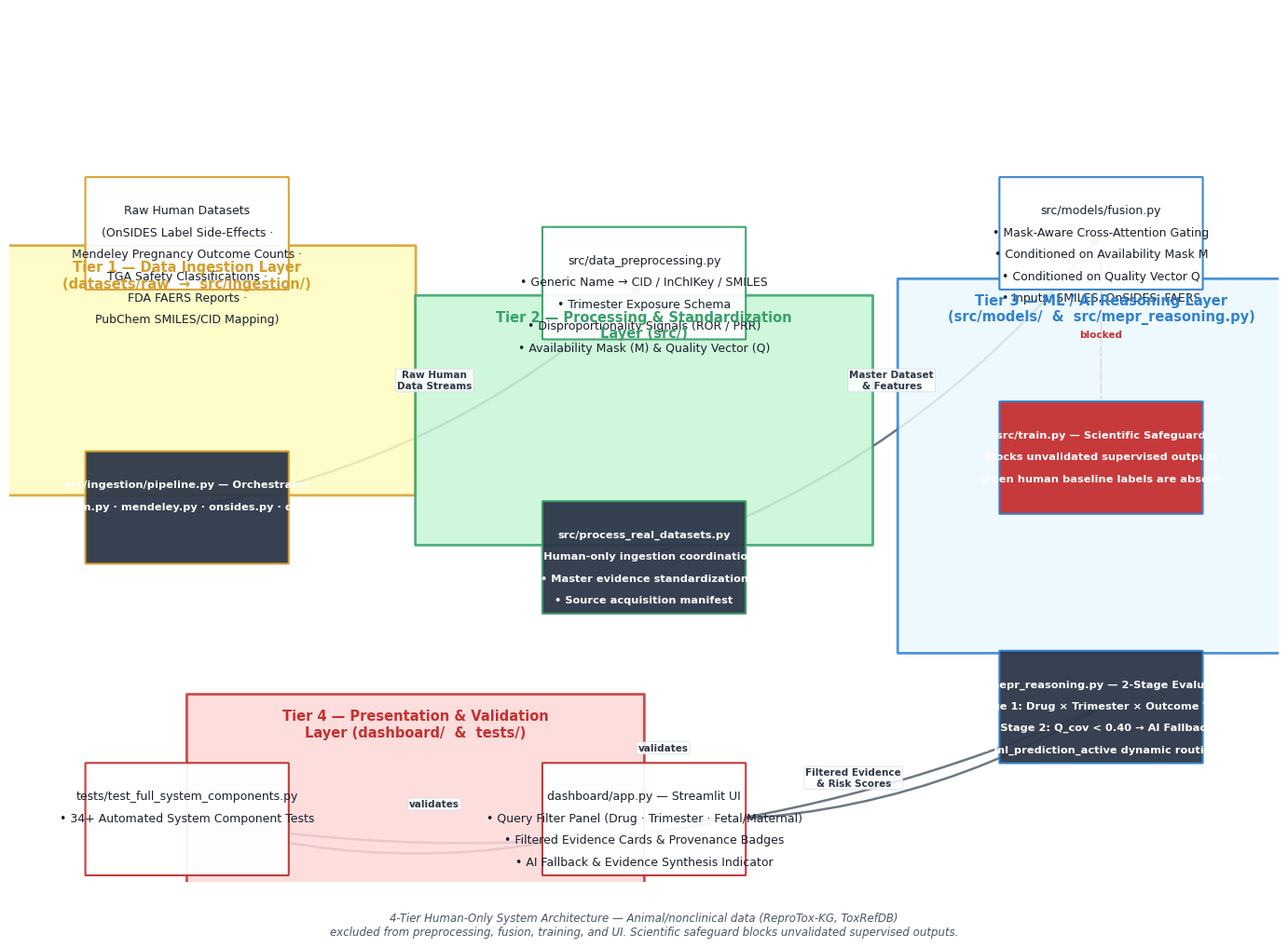

Here is the Python script that generated this plot:
import os
from pathlib import Path

import matplotlib
matplotlib.use("Agg")
import matplotlib.pyplot as plt
import matplotlib.patches as mpatches
from matplotlib.patches import FancyBboxPatch, FancyArrowPatch


def generate_diagram():
    """Generate a publication-ready 4-tier Human-Only System Architecture diagram.

    Renders on a solid white background using matplotlib (no graphviz system
    binary required). Saved as PNG at reports/figures/human_system_architecture.png.
    """
    fig, ax = plt.subplots(figsize=(14, 10), dpi=300)
    ax.set_xlim(0, 100)
    ax.set_ylim(0, 70)
    ax.axis("off")

    # Tier color palette (human-only architecture)
    tier_colors = {
        1: ("#FEFCBF", "#D69E2E"),   # Data Ingestion - pale yellow / amber
        2: ("#C6F6D5", "#38A169"),   # Processing - pale green / green
        3: ("#EBF8FF", "#3182CE"),   # Reasoning - pale blue / blue
        4: ("#FED7D7", "#C53030"),   # Presentation - pale red / dark red
    }

    tier_specs = [
        {
            "tier": 1,
            "label": "Tier 1 — Data Ingestion Layer\n(datasets/raw  →  src/ingestion/)",
            "nodes": [
                ("data_sources", "Raw Human Datasets\n(OnSIDES Label Side-Effects ·\nMendeley Pregnancy Outcome Counts ·\nTGA Safety Classifications ·\nFDA FAERS Reports ·\nPubChem SMILES/CID Mapping)", 14, 52),
                ("ingestion_pipe", "src/ingestion/pipeline.py — Orchestrator\n(pubchem.py · mendeley.py · onsides.py · dryad.py)", 14, 30),
            ],
        },
        {
            "tier": 2,
            "label": "Tier 2 — Processing & Standardization\nLayer (src/)",
            "nodes": [
                ("preprocessing", "src/data_preprocessing.py\n• Generic Name → CID / InChIKey / SMILES\n• Trimester Exposure Schema\n• Disproportionality Signals (ROR / PRR)\n• Availability Mask (M) & Quality Vector (Q)", 50, 48),
                ("process_real", "src/process_real_datasets.py\n• Human-only ingestion coordination\n• Master evidence standardization\n• Source acquisition manifest", 50, 26),
            ],
        },
        {
            "tier": 3,
            "label": "Tier 3 — ML / AI Reasoning Layer\n(src/models/  &  src/mepr_reasoning.py)",
            "nodes": [
                ("fusion_model", "src/models/fusion.py\n• Mask-Aware Cross-Attention Gating\n• Conditioned on Availability Mask M\n• Conditioned on Quality Vector Q\n• Inputs: SMILES, OnSIDES, FAERS", 86, 52),
                ("train_safeguard", "src/train.py — Scientific Safeguard\nBlocks unvalidated supervised outputs\nwhen human baseline labels are absent", 86, 34),
                ("mepr_engine", "src/mepr_reasoning.py — 2-Stage Evaluation\n• Stage 1: Drug × Trimester × Outcome Target\n• Stage 2: Q_cov < 0.40 → AI Fallback\n• ml_prediction_active dynamic routing\n• Foetus (T1/T2/T3/Entire) + Maternal risk", 86, 14),
            ],
        },
        {
            "tier": 4,
            "label": "Tier 4 — Presentation & Validation\nLayer (dashboard/  &  tests/)",
            "nodes": [
                ("streamlit_app", "dashboard/app.py — Streamlit UI\n• Query Filter Panel (Drug · Trimester · Fetal/Maternal)\n• Filtered Evidence Cards & Provenance Badges\n• AI Fallback & Evidence Synthesis Indicator", 50, 5),
                ("test_suite", "tests/test_full_system_components.py\n• 34+ Automated System Component Tests", 14, 5),
            ],
        },
    ]

    # Draw tier backgrounds
    for spec in tier_specs:
        tier = spec["tier"]
        bg, border = tier_colors[tier]
        # Determine bounding box for this tier's nodes
        node_x = [n[2] for n in spec["nodes"]]
        node_y = [n[3] for n in spec["nodes"]]
        cx = sum(node_x) / len(node_x)
        cy = sum(node_y) / len(node_y)
        width = 36 if tier in (1, 2, 4) else 32
        height = 30 if tier == 3 else 20
        left = cx - width / 2
        bottom = cy - height / 2

        tier_box = FancyBboxPatch(
            (left, bottom),
            width,
            height,
            boxstyle="round,pad=0.02,rounding_size=0.04",
            linewidth=2,
            edgecolor=border,
            facecolor=bg,
            alpha=0.85,
            zorder=1,
        )
        ax.add_patch(tier_box)

        # Tier label (placed inside top of tier box)
        ax.text(
            cx,
            bottom + height - 1.2,
            spec["label"],
            ha="center",
            va="top",
            fontsize=10.5,
            fontweight="bold",
            color=border,
            fontname="Arial",
            zorder=4,
        )

    # Draw nodes
    node_positions = {}
    for spec in tier_specs:
        for node_id, node_text, x, y in spec["nodes"]:
            tier = spec["tier"]
            _, border = tier_colors[tier]
            # Determine node style based on content
            if "Orchestrator" in node_text or "standardization" in node_text:
                fill = "#2D3748"
                text_color = "#FFFFFF"
            elif "Safeguard" in node_text:
                fill = "#C53030"
                text_color = "#FFFFFF"
            elif "Evaluation" in node_text:
                fill = "#2D3748"
                text_color = "#FFFFFF"
            else:
                fill = "#FFFFFF"
                text_color = "#1A202C"

            box = FancyBboxPatch(
                (x - 8, y - 4.5),
                16,
                9,
                boxstyle="round,pad=0.01,rounding_size=0.05",
                linewidth=1.5,
                edgecolor=border,
                facecolor=fill,
                alpha=0.95,
                zorder=2,
            )
            ax.add_patch(box)

            # Multi-line text with smaller font for code nodes
            is_code = fill in ("#2D3748", "#C53030")
            fontsize = 8.2 if is_code else 9.0
            lines = node_text.split("\n")
            for i, line in enumerate(lines):
                ax.text(
                    x,
                    y + 1.8 - i * 1.75,
                    line,
                    ha="center",
                    va="center",
                    fontsize=fontsize,
                    color=text_color,
                    fontname="Arial",
                    fontweight="bold" if is_code else "normal",
                    zorder=3,
                )
            node_positions[node_id] = (x, y)

    # Draw edges
    edges = [
        ("ingestion_pipe", "preprocessing", "Raw Human\nData Streams"),
        ("process_real", "fusion_model", "Master Dataset\n& Features"),
        ("mepr_engine", "streamlit_app", "Filtered Evidence\n& Risk Scores"),
        ("test_suite", "mepr_engine", "validates"),
        ("test_suite", "streamlit_app", "validates"),
    ]

    for src, dst, label in edges:
        x1, y1 = node_positions[src]
        x2, y2 = node_positions[dst]

        # Determine curve direction
        if x1 < x2:
            # Left to right
            rad = 0.15
        elif x1 > x2:
            # Right to left
            rad = -0.15
        else:
            rad = 0.0

        arrow = FancyArrowPatch(
            (x1, y1),
            (x2, y2),
            connectionstyle=f"arc3,rad={rad}",
            arrowstyle="-|>",
            linewidth=1.8,
            color="#4A5568",
            alpha=0.8,
            mutation_scale=14,
            zorder=0,
        )
        ax.add_patch(arrow)

        # Edge label at midpoint
        mx = (x1 + x2) / 2
        my = (y1 + y2) / 2
        # Offset label slightly perpendicular to edge
        if rad != 0:
            mx += 0 if x1 == x2 else (1 if x1 < x2 else -1) * 1.5
            my += 1.2 if rad > 0 else -1.2
        ax.text(
            mx,
            my,
            label,
            ha="center",
            va="center",
            fontsize=7.5,
            color="#2D3748",
            fontname="Arial",
            fontweight="bold",
            zorder=3,
            bbox=dict(
                boxstyle="round,pad=0.15",
                facecolor="#FFFFFF",
                edgecolor="#CBD5E0",
                alpha=0.85,
                linewidth=0.5,
            ),
        )

    # Add dashed edge for fusion_model -> train_safeguard (blocked)
    x1, y1 = node_positions["fusion_model"]
    x2, y2 = node_positions["train_safeguard"]
    arrow = FancyArrowPatch(
        (x1, y1 - 1),
        (x2, y2 + 1),
        connectionstyle="arc3,rad=0.0",
        arrowstyle="-|>",
        linewidth=1.8,
        color="#C53030",
        alpha=0.7,
        mutation_scale=14,
        linestyle="--",
        zorder=0,
    )
    ax.add_patch(arrow)
    ax.text(
        (x1 + x2) / 2,
        (y1 + y2) / 2 + 0.5,
        "blocked",
        ha="center",
        va="bottom",
        fontsize=7.5,
        color="#C53030",
        fontname="Arial",
        fontweight="bold",
        zorder=3,
    )

    # Footer note
    ax.text(
        50,
        -2.5,
        "4-Tier Human-Only System Architecture — Animal/nonclinical data (ReproTox-KG, ToxRefDB)\n"
        "excluded from preprocessing, fusion, training, and UI. Scientific safeguard blocks "
        "unvalidated supervised outputs.",
        ha="center",
        va="top",
        fontsize=8.5,
        color="#4A5568",
        fontname="Arial",
        style="italic",
    )

    plt.tight_layout(pad=0.4)

    output_dir = Path("reports/figures")
    output_dir.mkdir(parents=True, exist_ok=True)
    output_path = output_dir / "human_system_architecture.png"
    fig.savefig(output_path, dpi=300, bbox_inches="tight", facecolor="#FFFFFF")
    plt.close(fig)
    print(f"Saved architecture diagram to {output_path}")


if __name__ == "__main__":
    generate_diagram()
